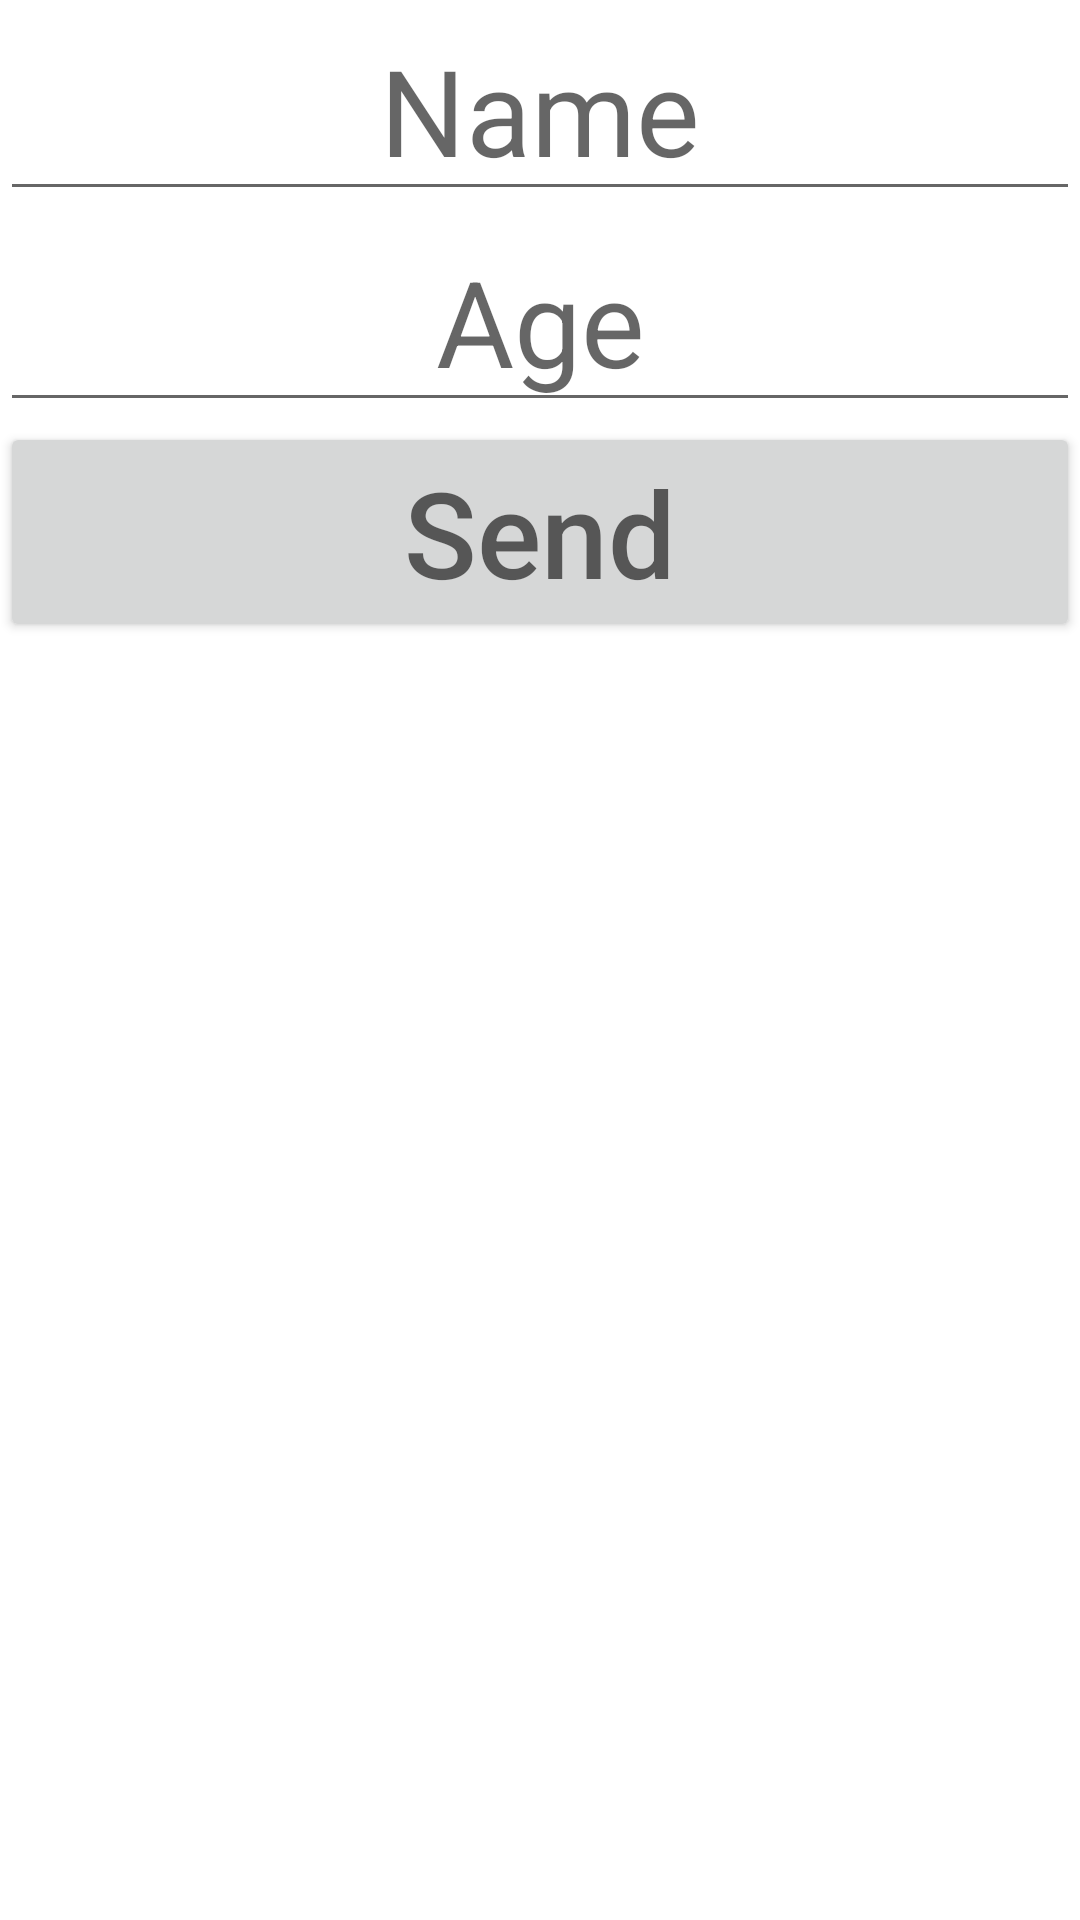

This screen was rendered from an Android layout file. Write that file and the resources it references.
<!-- AndroidManifest.xml: application theme Theme.OneActivitytoAnother -->
<!-- res/layout/activity_main.xml -->
<?xml version="1.0" encoding="utf-8"?>
<RelativeLayout xmlns:android="http://schemas.android.com/apk/res/android"
    xmlns:app="http://schemas.android.com/apk/res-auto"
    xmlns:tools="http://schemas.android.com/tools"
    android:layout_width="match_parent"
    android:layout_height="match_parent"
    tools:context=".MainActivity">

    <EditText
        android:layout_width="match_parent"
        android:layout_height="wrap_content"
        android:id="@+id/name"
        android:hint="Name"
        android:textAlignment="center"
        android:textSize="40dp"
        android:inputType="text"
        />
    <EditText
        android:layout_width="match_parent"
        android:layout_height="wrap_content"
        android:id="@+id/age"
        android:hint="Age"
        android:textAlignment="center"
        android:textSize="40dp"
        android:inputType="number"
        android:layout_below="@+id/name"
        />
    <Button
        android:layout_width="match_parent"
        android:layout_height="wrap_content"
        android:id="@+id/button"
        android:hint="Send"
        android:layout_below="@+id/age"
        android:textSize="40dp"
        />


</RelativeLayout>
<!-- resources referenced by this layout -->
<resources>
  <style name="Theme.OneActivitytoAnother" parent="Theme.MaterialComponents.DayNight.DarkActionBar">
          
          <item name="colorPrimary">@color/purple_500</item>
          <item name="colorPrimaryVariant">@color/purple_700</item>
          <item name="colorOnPrimary">@color/white</item>
          
          <item name="colorSecondary">@color/teal_200</item>
          <item name="colorSecondaryVariant">@color/teal_700</item>
          <item name="colorOnSecondary">@color/black</item>
          
          <item name="android:statusBarColor">?attr/colorPrimaryVariant</item>
          
      </style>
  <!-- not gathered from this repository: default colours our renderer supplied (Android Studio template values) -->
  <color name="purple_500">#FF6200EE</color>
  <color name="purple_700">#FF3700B3</color>
  <color name="teal_200">#FF03DAC5</color>
  <color name="teal_700">#FF018786</color>
  <color name="black">#FF000000</color>
  <color name="white">#FFFFFFFF</color>
</resources>
